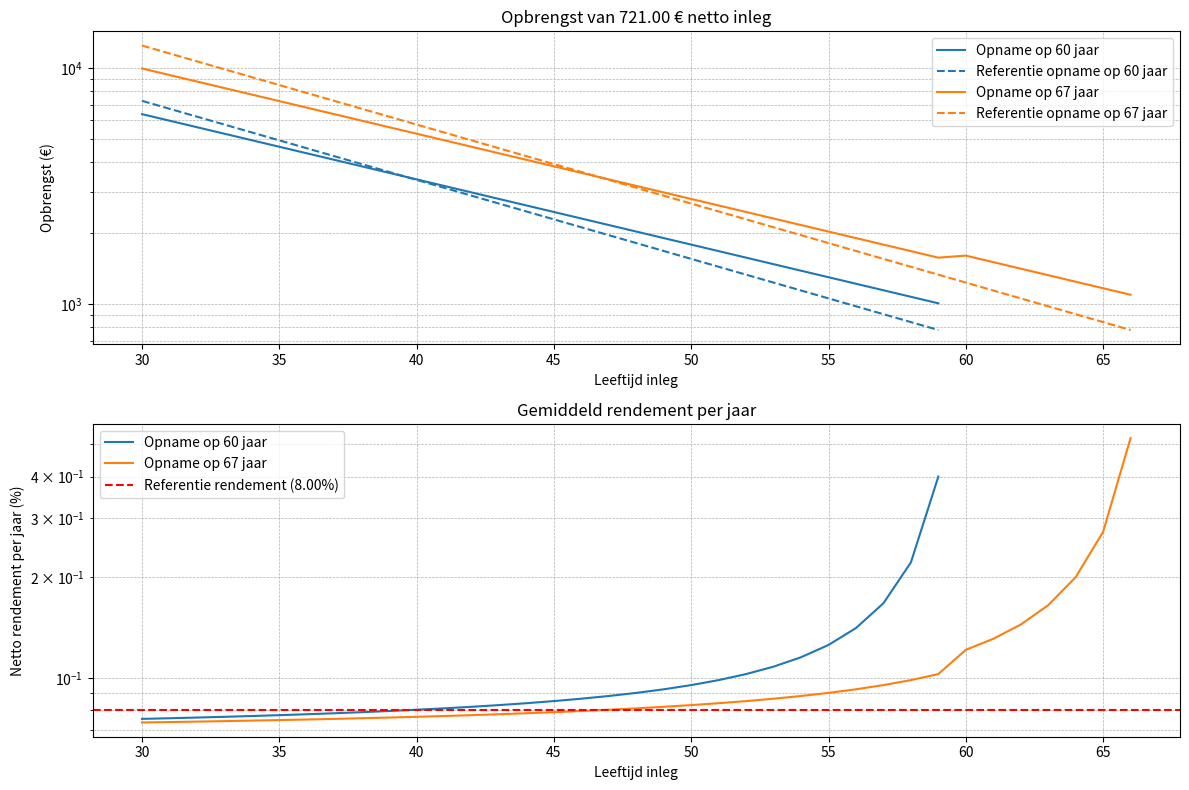

Reproduce this figure in Python.
import matplotlib.pyplot as plt

RENDEMENT_PENSIOENFONDS_ARGENTA = 0.08 # jaarlijks rendement
KOSTEN_PENSIOENFONDS_ARGENTA = 1.44e-2  # jaarlijkse kosten
BELASTINGSVOORDEEL_PENSIOENSPAREN = 0.3  # Belastingsvoordeel bij inleg
BELASTING_PENSIOENSPAREN = 0.08  # Belastingpercentage bij opname (op inleg gedaan voor de 60ste verjaardag)
RENDEMENT_REFERENTIE = 0.08  # Referentie rendement wereld ETF

class Pensioenfonds:
    FISCAAL_MAXIMUM = 1030  # Fiscaal maximum voor jaarlijkse inleg pensioensparen
    
    def __init__(self, rendement, kosten, belastingsvoordeel=30e-2, belasting_opname=0.08):
        """
        Initialiseer een pensioenfonds.

        :param rente: Jaarlijkse rente in procent (bijv. 0.03 voor 3%)
        :param kosten: Jaarlijkse kosten in procent (bijv. 0.01 voor 1%)
        :param belastingsvoordeel: Belastingsvoordeel in procent (bijv. 0.3 voor 30%)
        :param belasting_opname: Belastingpercentage dat wordt afgehouden bij opname (bijv. 0.2 voor 20%), enkel van toepassing als de inleg voor de 60ste verjaardag is gedaan.
        """
        self.rendement = rendement
        self.kosten = kosten
        self.belastingsvoordeel = belastingsvoordeel
        self.belasting_opname = belasting_opname

    def opbrengst(self, leeftijd_inleg, leeftijd_opname, bruto_inleg=FISCAAL_MAXIMUM):
        """
        Bereken de opbrengst, netto inleg, totaal rendement en gemiddeld rendement per jaar.

        :param bruto_inleg: Het bedrag dat wordt ingelegd.
        :param leeftijd_inleg: De leeftijd waarop de inleg plaatsvindt.
        :param leeftijd_opname: De leeftijd waarop het kapitaal wordt opgenomen.
        :return: Een dict met netto 'opbrengst', 'inleg', 'rendement' en 'rendement_per_jaar'.
        """
        netto_inleg = bruto_inleg * (1 - self.belastingsvoordeel) # Dit is wat we werkelijk betalen, na aftrek belastingsvoordeel
        jaren = leeftijd_opname - leeftijd_inleg
        
        kapitaal = bruto_inleg
        for _ in range(jaren):
            kapitaal *= (1 + self.rendement - self.kosten)

        opbrengst_bruto = kapitaal

        # Belasting bij opname alleen toepassen als de inleg voor de 60ste verjaardag is gedaan
        if leeftijd_inleg < 60:
            opbrengst_netto = opbrengst_bruto * (1 - self.belasting_opname)
        else:
            opbrengst_netto = opbrengst_bruto

        netto_rendement = opbrengst_netto - netto_inleg
        netto_rendement_per_jaar = (opbrengst_netto / netto_inleg) ** (1 / jaren) - 1

        return {
            "opbrengst": opbrengst_netto,
            "inleg": netto_inleg,
            "rendement": netto_rendement,
            "rendement_per_jaar": netto_rendement_per_jaar
        }
    def plot_rendement(self, leeftijden_inleg_afname_pairs, referentie=RENDEMENT_REFERENTIE):
        """
        Genereer een plot van de opbrengsten en netto rendement per jaar voor meerdere combinaties van leeftijden van inleg en opname.

        :param leeftijden_inleg_afname_pairs: Een lijst van tuples, waarbij elke tuple bestaat uit een range van leeftijden voor inleg en een leeftijd voor opname.
        """
        plt.figure(figsize=(12, 8))

        kleuren = plt.cm.tab10.colors  # Gebruik een colormap voor consistente kleuren
        for idx, (leeftijden_inleg, leeftijd_afname) in enumerate(leeftijden_inleg_afname_pairs):
            opbrengsten = []
            rendementen_per_jaar = []

            for leeftijd in leeftijden_inleg:
                resultaat = self.opbrengst(leeftijd_inleg=leeftijd, leeftijd_opname=leeftijd_afname)
                opbrengsten.append(resultaat["opbrengst"])
                rendementen_per_jaar.append(resultaat["rendement_per_jaar"])

            # Plot voor opbrengsten
            plt.subplot(2, 1, 1)
            plt.plot(leeftijden_inleg, opbrengsten, label=f"Opname op {leeftijd_afname} jaar", color=kleuren[idx])

            # Gebruik netto inleg voor referentie opbrengst
            netto_inleg = self.FISCAAL_MAXIMUM * (1 - self.belastingsvoordeel)
            referentie_opbrengsten = []
            for leeftijd in leeftijden_inleg:
                jaren = leeftijd_afname - leeftijd
                referentie_kapitaal = netto_inleg
                for _ in range(jaren):
                    referentie_kapitaal *= (1 + referentie)
                referentie_opbrengsten.append(referentie_kapitaal)
            plt.semilogy(leeftijden_inleg, referentie_opbrengsten, linestyle='--', color=kleuren[idx], label=f"Referentie opname op {leeftijd_afname} jaar")

        # Configuratie voor opbrengsten plot
        plt.subplot(2, 1, 1)
        plt.xlabel("Leeftijd inleg")
        plt.ylabel("Opbrengst (€)")
        plt.title(f"Opbrengst van {netto_inleg:.2f} € netto inleg")
        plt.grid(True, which='both', linestyle='--', linewidth=0.5)
        plt.legend()

        # Netto rendement per jaar
        plt.subplot(2, 1, 2)
        for idx, (leeftijden_inleg, leeftijd_afname) in enumerate(leeftijden_inleg_afname_pairs):
            rendementen_per_jaar = []
            for leeftijd in leeftijden_inleg:
                resultaat = self.opbrengst(leeftijd_inleg=leeftijd, leeftijd_opname=leeftijd_afname)
                rendementen_per_jaar.append(resultaat["rendement_per_jaar"])
            plt.semilogy(leeftijden_inleg, rendementen_per_jaar, label=f"Opname op {leeftijd_afname} jaar", color=kleuren[idx])

        plt.xlabel("Leeftijd inleg")
        plt.ylabel("Netto rendement per jaar (%)")
        plt.title("Gemiddeld rendement per jaar")
        plt.axhline(y=referentie, color='r', linestyle='--', label=f"Referentie rendement ({referentie * 100:.2f}%)")
        plt.grid(True, which='both', linestyle='--', linewidth=0.5)
        plt.legend()

        plt.tight_layout()
        plt.show()

pensioenfondsArgenta = Pensioenfonds(rendement=RENDEMENT_PENSIOENFONDS_ARGENTA, kosten=KOSTEN_PENSIOENFONDS_ARGENTA)
pensioenfondsArgenta.plot_rendement([(range(30, 60), 60), (range(30, 67), 67)])

